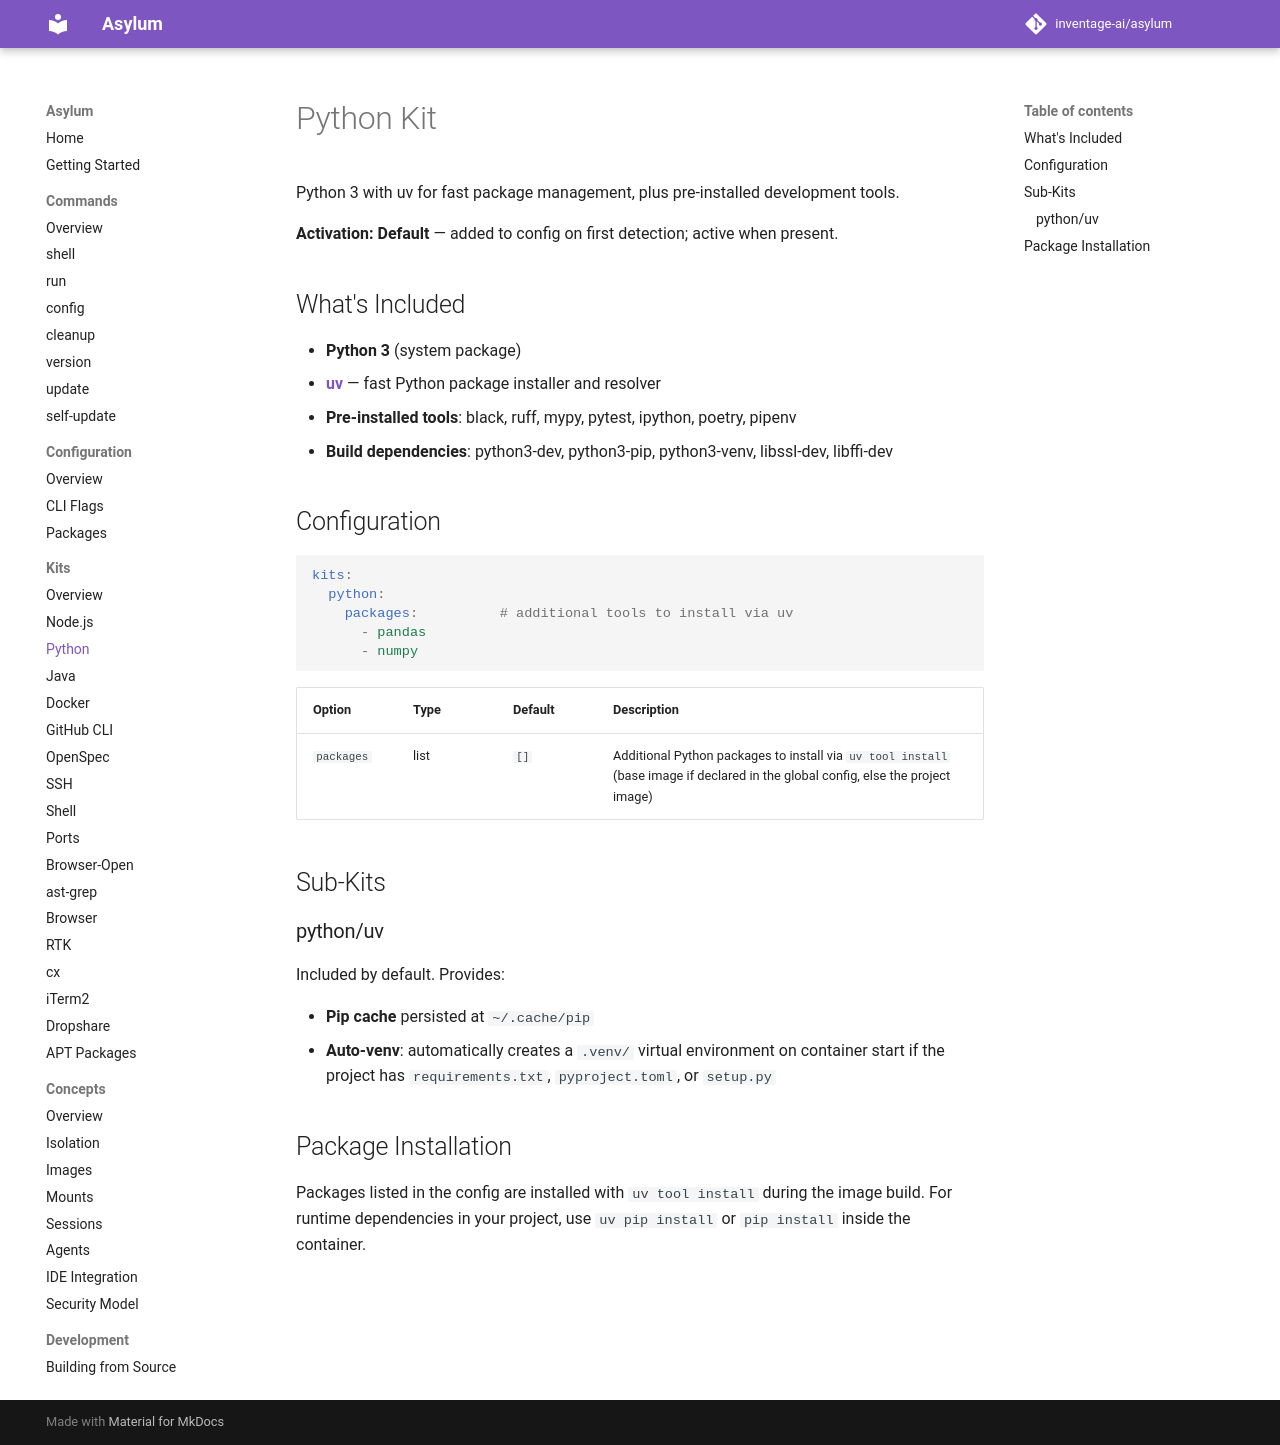

repository: inventage-ai/asylum · page: 0.8.1/kits/python/index.html · generator: mkdocs

# Python Kit

Python 3 with uv for fast package management, plus pre-installed development tools.

**Activation: Default** — added to config on first detection; active when present.

## What's Included

- **Python 3** (system package)
- **[uv](https://github.com/astral-sh/uv)** — fast Python package installer and resolver
- **Pre-installed tools**: black, ruff, mypy, pytest, ipython, poetry, pipenv
- **Build dependencies**: python3-dev, python3-pip, python3-venv, libssl-dev, libffi-dev

## Configuration

```yaml
kits:
  python:
    packages:          # additional tools to install via uv
      - pandas
      - numpy
```

| Option | Type | Default | Description |
|--------|------|---------|-------------|
| `packages` | list | `[]` | Additional Python packages to install via `uv tool install` (base image if declared in the global config, else the project image) |

## Sub-Kits

### python/uv

Included by default. Provides:

- **Pip cache** persisted at `~/.cache/pip`
- **Auto-venv**: automatically creates a `.venv/` virtual environment on container start if the project has `requirements.txt`, `pyproject.toml`, or `setup.py`

## Package Installation

Packages listed in the config are installed with `uv tool install` during the image build. For runtime dependencies in your project, use `uv pip install` or `pip install` inside the container.
